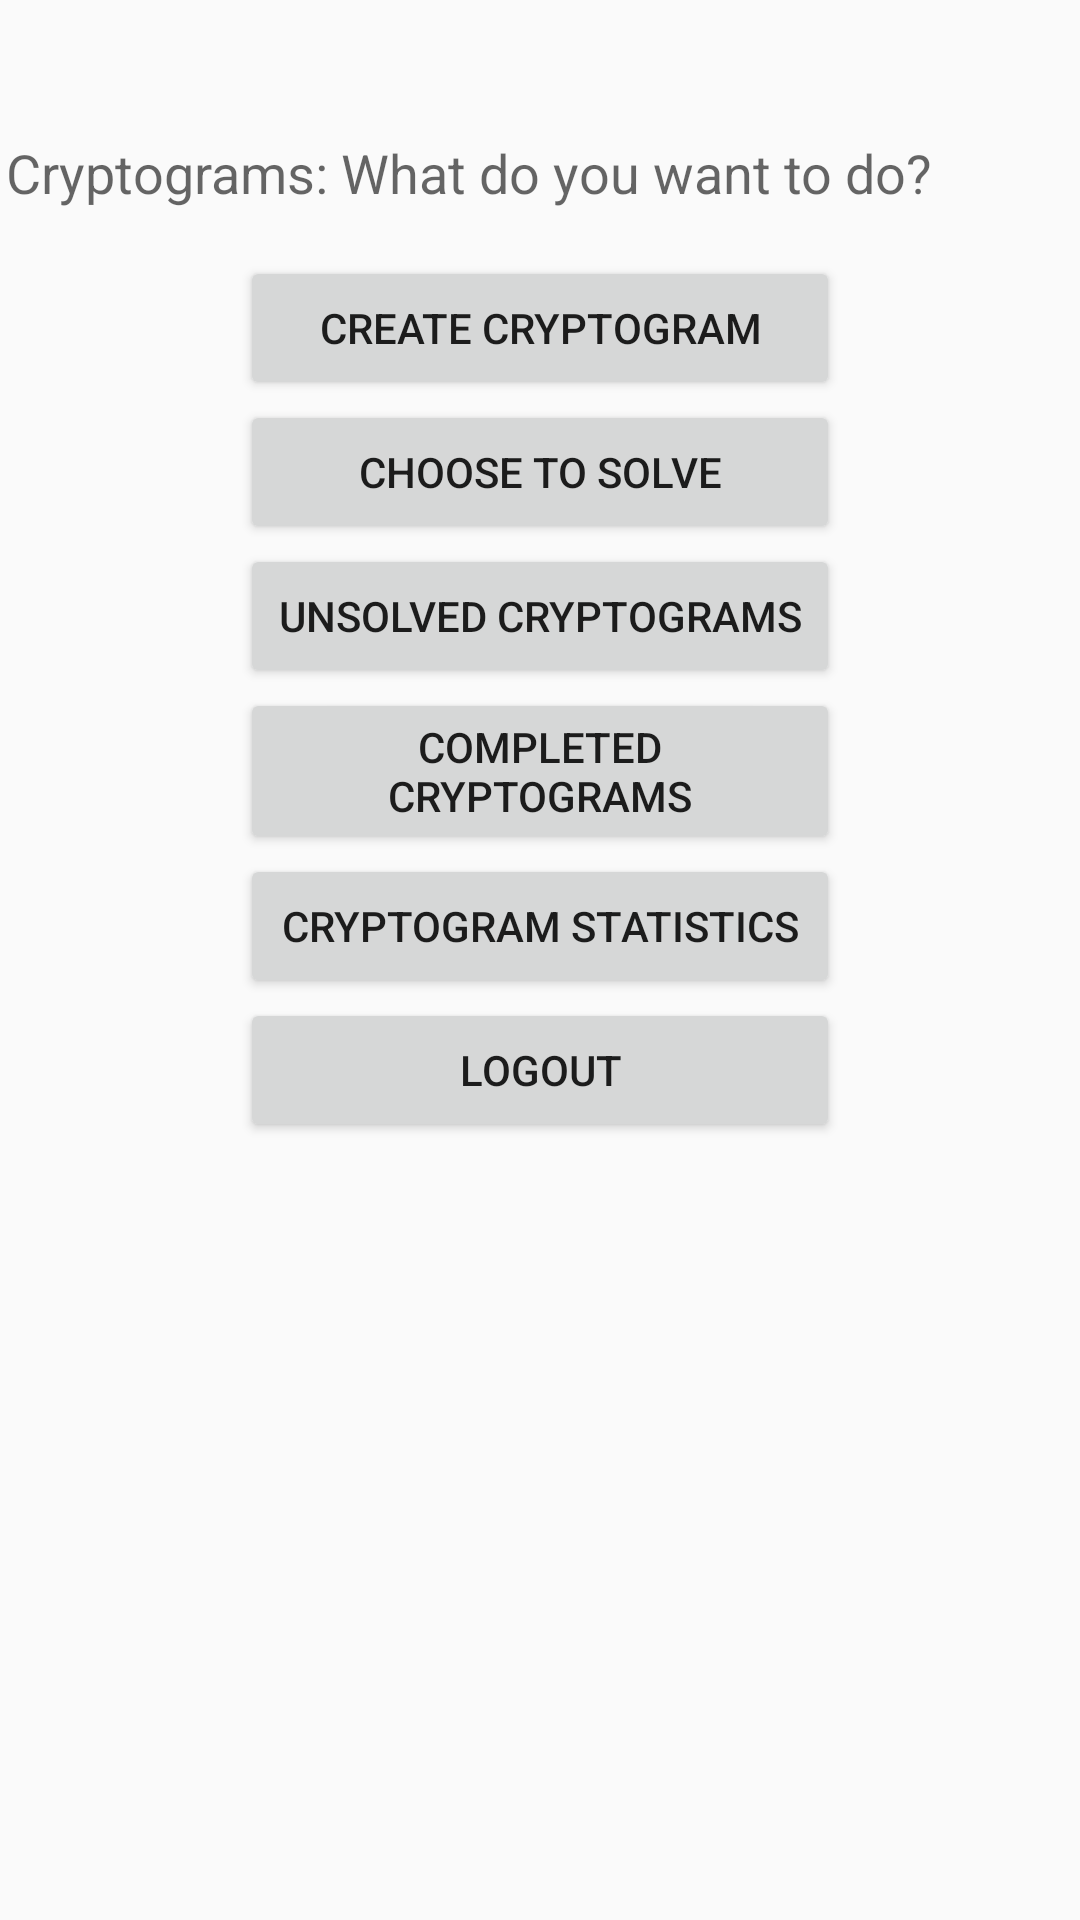

This screen was rendered from an Android layout file. Write that file and the resources it references.
<!-- AndroidManifest.xml: application theme AppTheme -->
<!-- res/layout/activity_sdpcryptogram.xml -->
<?xml version="1.0" encoding="utf-8"?>
<android.support.constraint.ConstraintLayout xmlns:android="http://schemas.android.com/apk/res/android"
    xmlns:app="http://schemas.android.com/apk/res-auto"
    xmlns:tools="http://schemas.android.com/tools"
    android:layout_width="match_parent"
    android:layout_height="match_parent"
    tools:context=".SDPCryptogramActivity">

    <RelativeLayout
        android:layout_width="match_parent"
        android:layout_height="match_parent">

        <LinearLayout
            android:id="@+id/layoutUserNotSelected"
            android:layout_width="356dp"
            android:layout_height="478dp"
            android:layout_alignParentTop="true"
            android:layout_centerHorizontal="true"
            android:layout_marginTop="16dp"
            android:orientation="vertical">

            <LinearLayout
                android:layout_width="match_parent"
                android:layout_height="match_parent"
                android:gravity="center_vertical|center_horizontal|center"
                android:orientation="horizontal"
                tools:ignore="UselessParent">

                <Button
                    android:id="@+id/btnPlay"
                    android:layout_width="150dp"
                    android:layout_height="wrap_content"
                    android:gravity="center_vertical|center_horizontal|center"
                    android:onClick="handleClickPlayButton"
                    android:text="@string/play"
                    app:layout_constraintBottom_toBottomOf="parent"
                    app:layout_constraintLeft_toLeftOf="parent"
                    app:layout_constraintRight_toRightOf="parent"
                    app:layout_constraintTop_toTopOf="parent" />
            </LinearLayout>

        </LinearLayout>

        <LinearLayout
            android:id="@+id/layoutUserSelected"
            android:layout_width="356dp"
            android:layout_height="478dp"
            android:layout_alignParentTop="true"
            android:layout_centerHorizontal="true"
            android:layout_marginTop="16dp"
            android:orientation="vertical">

            <TextView
                android:id="@+id/lblUsername"
                android:layout_width="match_parent"
                android:layout_height="wrap_content"
                android:textAppearance="@android:style/TextAppearance.Material.Large"
                android:textColor="@android:color/holo_orange_dark" />

            <LinearLayout
                android:layout_width="match_parent"
                android:layout_height="40dp"
                android:orientation="horizontal">

                <TextView
                    android:id="@+id/lblPuzzleActivityMsg"
                    android:layout_width="0dp"
                    android:layout_height="wrap_content"
                    android:layout_weight="1"
                    android:text="@string/cryptograms_what_do_you_want_to_do"
                    android:textAppearance="@android:style/TextAppearance.Material.Medium" />
            </LinearLayout>

            <LinearLayout
                android:layout_width="match_parent"
                android:layout_height="wrap_content"
                android:gravity="center_vertical|center_horizontal|center"
                android:orientation="horizontal">

                <Button
                    android:id="@+id/btnHomeCreatePuzzle"
                    android:layout_width="200dp"
                    android:layout_height="wrap_content"
                    android:gravity="center_vertical|center_horizontal|center"
                    android:onClick="handleClickHomeButtons"
                    android:text="@string/createcryptogram" />

            </LinearLayout>

            <LinearLayout
                android:layout_width="match_parent"
                android:layout_height="wrap_content"
                android:gravity="center_vertical|center_horizontal|center"
                android:orientation="horizontal">

                <Button
                    android:id="@+id/btnHomeChoosePuzzle"
                    android:layout_width="200dp"
                    android:layout_height="wrap_content"
                    android:onClick="handleClickHomeButtons"
                    android:text="@string/choose" />
            </LinearLayout>

            <LinearLayout
                android:layout_width="match_parent"
                android:layout_height="wrap_content"
                android:gravity="center_vertical|center_horizontal|center"
                android:orientation="horizontal">

                <Button
                    android:id="@+id/btnHomeUnsolvedPuzzles"
                    android:layout_width="200dp"
                    android:layout_height="wrap_content"
                    android:onClick="handleClickHomeButtons"
                    android:text="@string/unsolvedcryptograms" />

            </LinearLayout>

            <LinearLayout
                android:layout_width="match_parent"
                android:layout_height="wrap_content"
                android:gravity="center_vertical|center_horizontal|center"
                android:orientation="horizontal">

                <Button
                    android:id="@+id/btnHomeCompletedPuzzles"
                    android:layout_width="200dp"
                    android:layout_height="wrap_content"
                    android:onClick="handleClickHomeButtons"
                    android:text="@string/completed" />

            </LinearLayout>

            <LinearLayout
                android:layout_width="match_parent"
                android:layout_height="wrap_content"
                android:gravity="center_vertical|center_horizontal|center"
                android:orientation="horizontal">

                <Button
                    android:id="@+id/btnHomeStatistics"
                    android:layout_width="200dp"
                    android:layout_height="wrap_content"
                    android:onClick="handleClickHomeButtons"
                    android:text="@string/statistics" />
            </LinearLayout>

            <LinearLayout
                android:layout_width="match_parent"
                android:layout_height="wrap_content"
                android:gravity="center_vertical|center_horizontal|center"
                android:orientation="horizontal">

                <Button
                    android:id="@+id/btnLogout"
                    android:layout_width="200dp"
                    android:layout_height="wrap_content"
                    android:onClick="handleClickHomeButtons"
                    android:text="@string/logout" />

            </LinearLayout>
        </LinearLayout>

    </RelativeLayout>

</android.support.constraint.ConstraintLayout>
<!-- resources referenced by this layout -->
<resources>
  <string name="choose">Choose To Solve</string>
  <string name="completed">Completed Cryptograms</string>
  <string name="createcryptogram">Create Cryptogram</string>
  <string name="cryptograms_what_do_you_want_to_do">Cryptograms: What do you want to do?</string>
  <string name="logout">Logout</string>
  <string name="play">Start Play!!!</string>
  <string name="statistics">Cryptogram Statistics</string>
  <string name="unsolvedcryptograms">Unsolved Cryptograms</string>
  <style name="AppTheme" parent="Theme.AppCompat.Light.DarkActionBar">
          
          <item name="colorPrimary">@color/colorPrimary</item>
          <item name="colorPrimaryDark">@color/colorPrimaryDark</item>
          <item name="colorAccent">@color/colorAccent</item>
      </style>
  <!-- not gathered from this repository: default colours our renderer supplied (Android Studio template values) -->
  <color name="colorPrimary">#FF6200EE</color>
  <color name="colorPrimaryDark">#FF3700B3</color>
  <color name="colorAccent">#FF03DAC5</color>
</resources>
